9-way image classification set "lemon_leaf_dataset" from GitHub (bhawanakc07/Major_project-Lemonleaf-); label vocabulary: anthracnose, bacterial blight, citrus canker, curl virus, deficiency leaf, dry leaf, healthy leaf, sooty mould, spider mites.

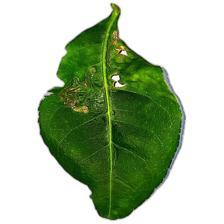
Label: citrus canker

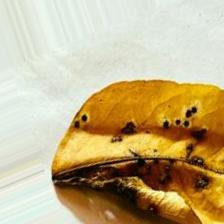
Label: dry leaf

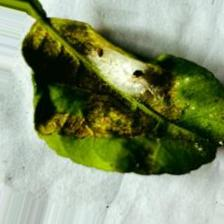
Label: spider mites

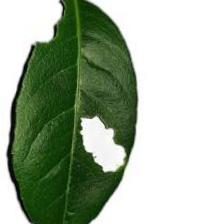
Label: deficiency leaf

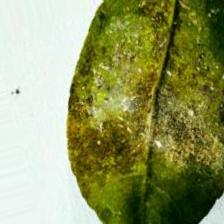
Label: bacterial blight

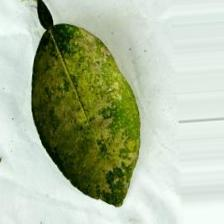
Label: sooty mould
